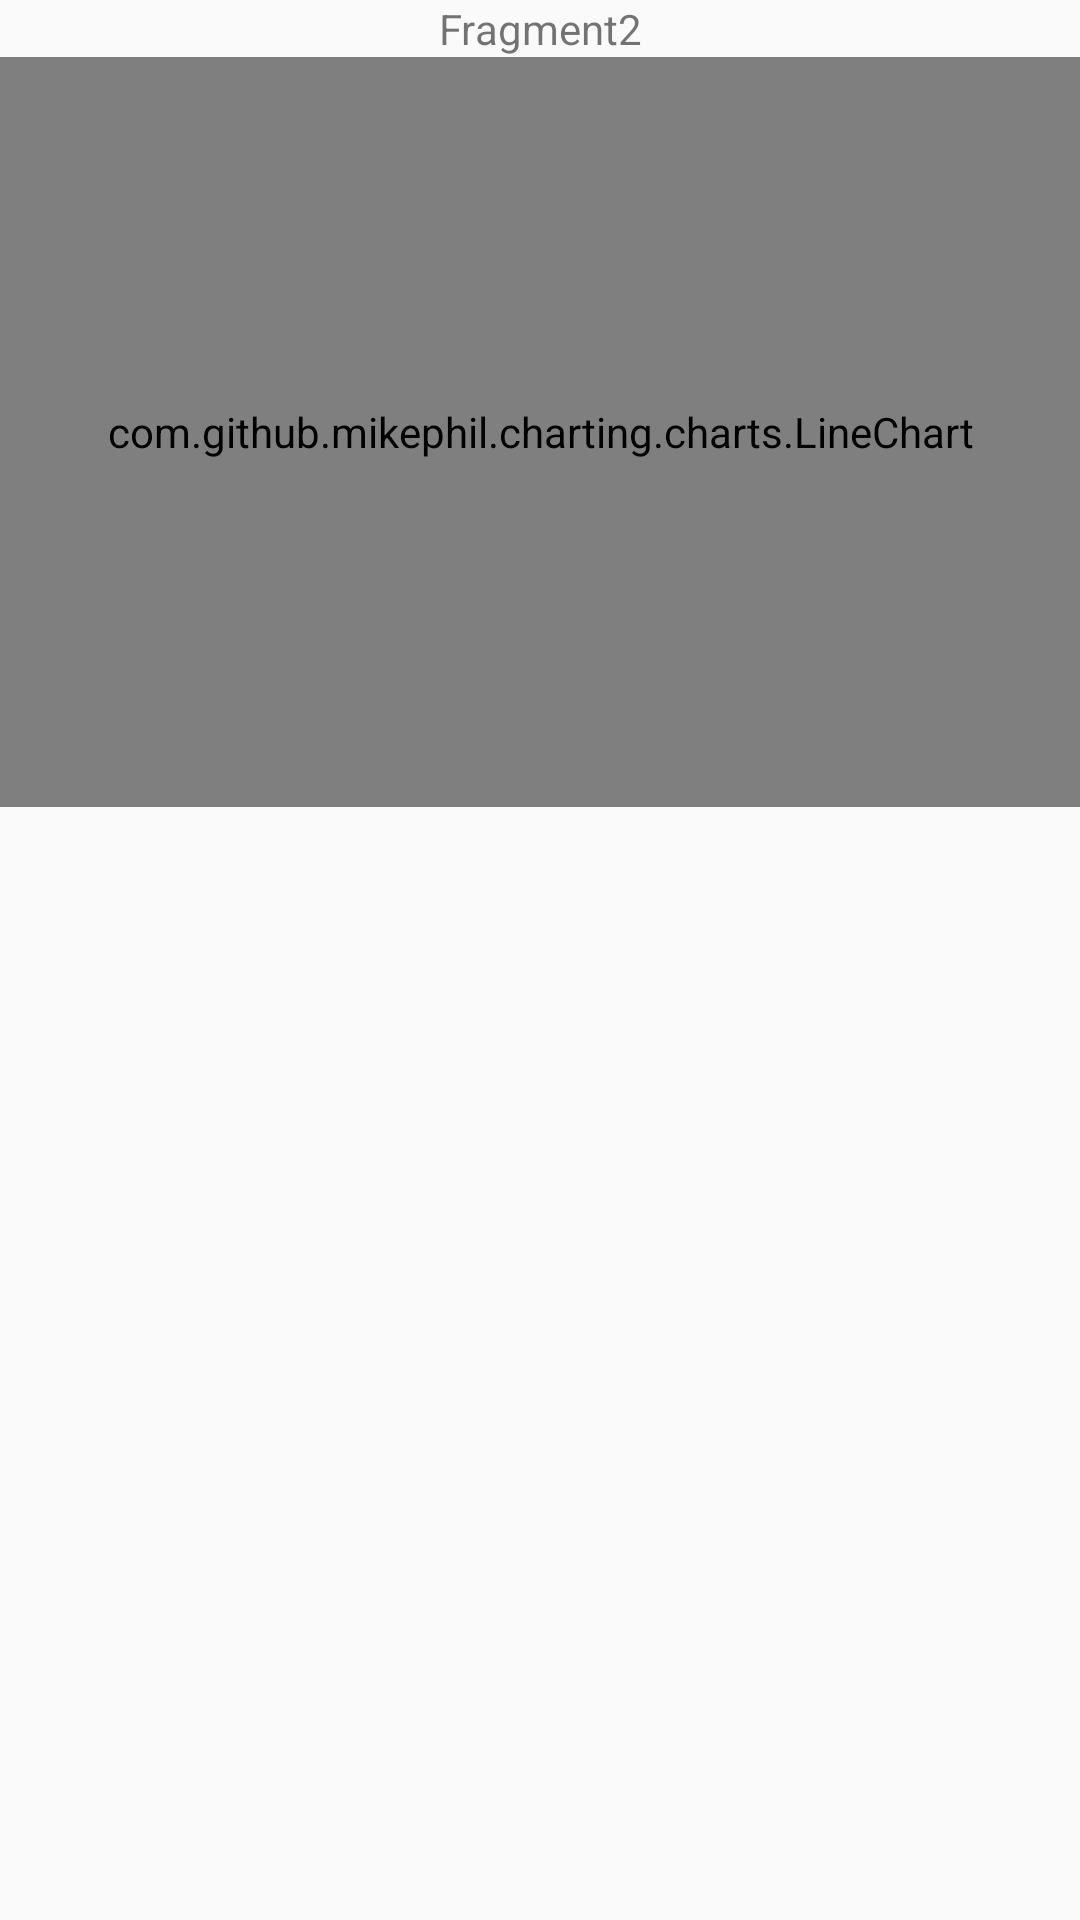

Reconstruct the res/layout file that produces this screen, plus the resources it refers to.
<!-- AndroidManifest.xml: application theme AppTheme -->
<!-- res/layout/fragment_blank2.xml -->
<?xml version="1.0" encoding="utf-8"?>
<FrameLayout xmlns:android="http://schemas.android.com/apk/res/android"
    xmlns:tools="http://schemas.android.com/tools"
    android:layout_width="match_parent"
    android:layout_height="match_parent"
    tools:context=".BlankFragment2">

    
    <LinearLayout
        android:layout_width="match_parent"
        android:layout_height="match_parent"
        android:orientation="vertical">
        <TextView
            android:layout_width="match_parent"
            android:layout_height="wrap_content"
            android:gravity="center"
            android:text="Fragment2" />
        <com.github.mikephil.charting.charts.LineChart
            android:id="@+id/line_chart2"
            android:layout_width="match_parent"
            android:layout_height="250dp" />
    </LinearLayout>

</FrameLayout>
<!-- resources referenced by this layout -->
<resources>
  <style name="AppTheme" parent="Theme.AppCompat.Light.NoActionBar">
          
          <item name="colorPrimary">@color/colorPrimary</item>
          <item name="colorPrimaryDark">@color/colorPrimaryDark</item>
          <item name="colorAccent">@color/colorAccent</item>
          <item name="android:colorPrimaryDark">@color/colorStatusBar</item>
      </style>
  <color name="colorPrimary">#6200EE</color>
  <color name="colorPrimaryDark">#3700B3</color>
  <color name="colorAccent">#03DAC5</color>
  <color name="colorStatusBar">#3B3E4E</color>
</resources>
